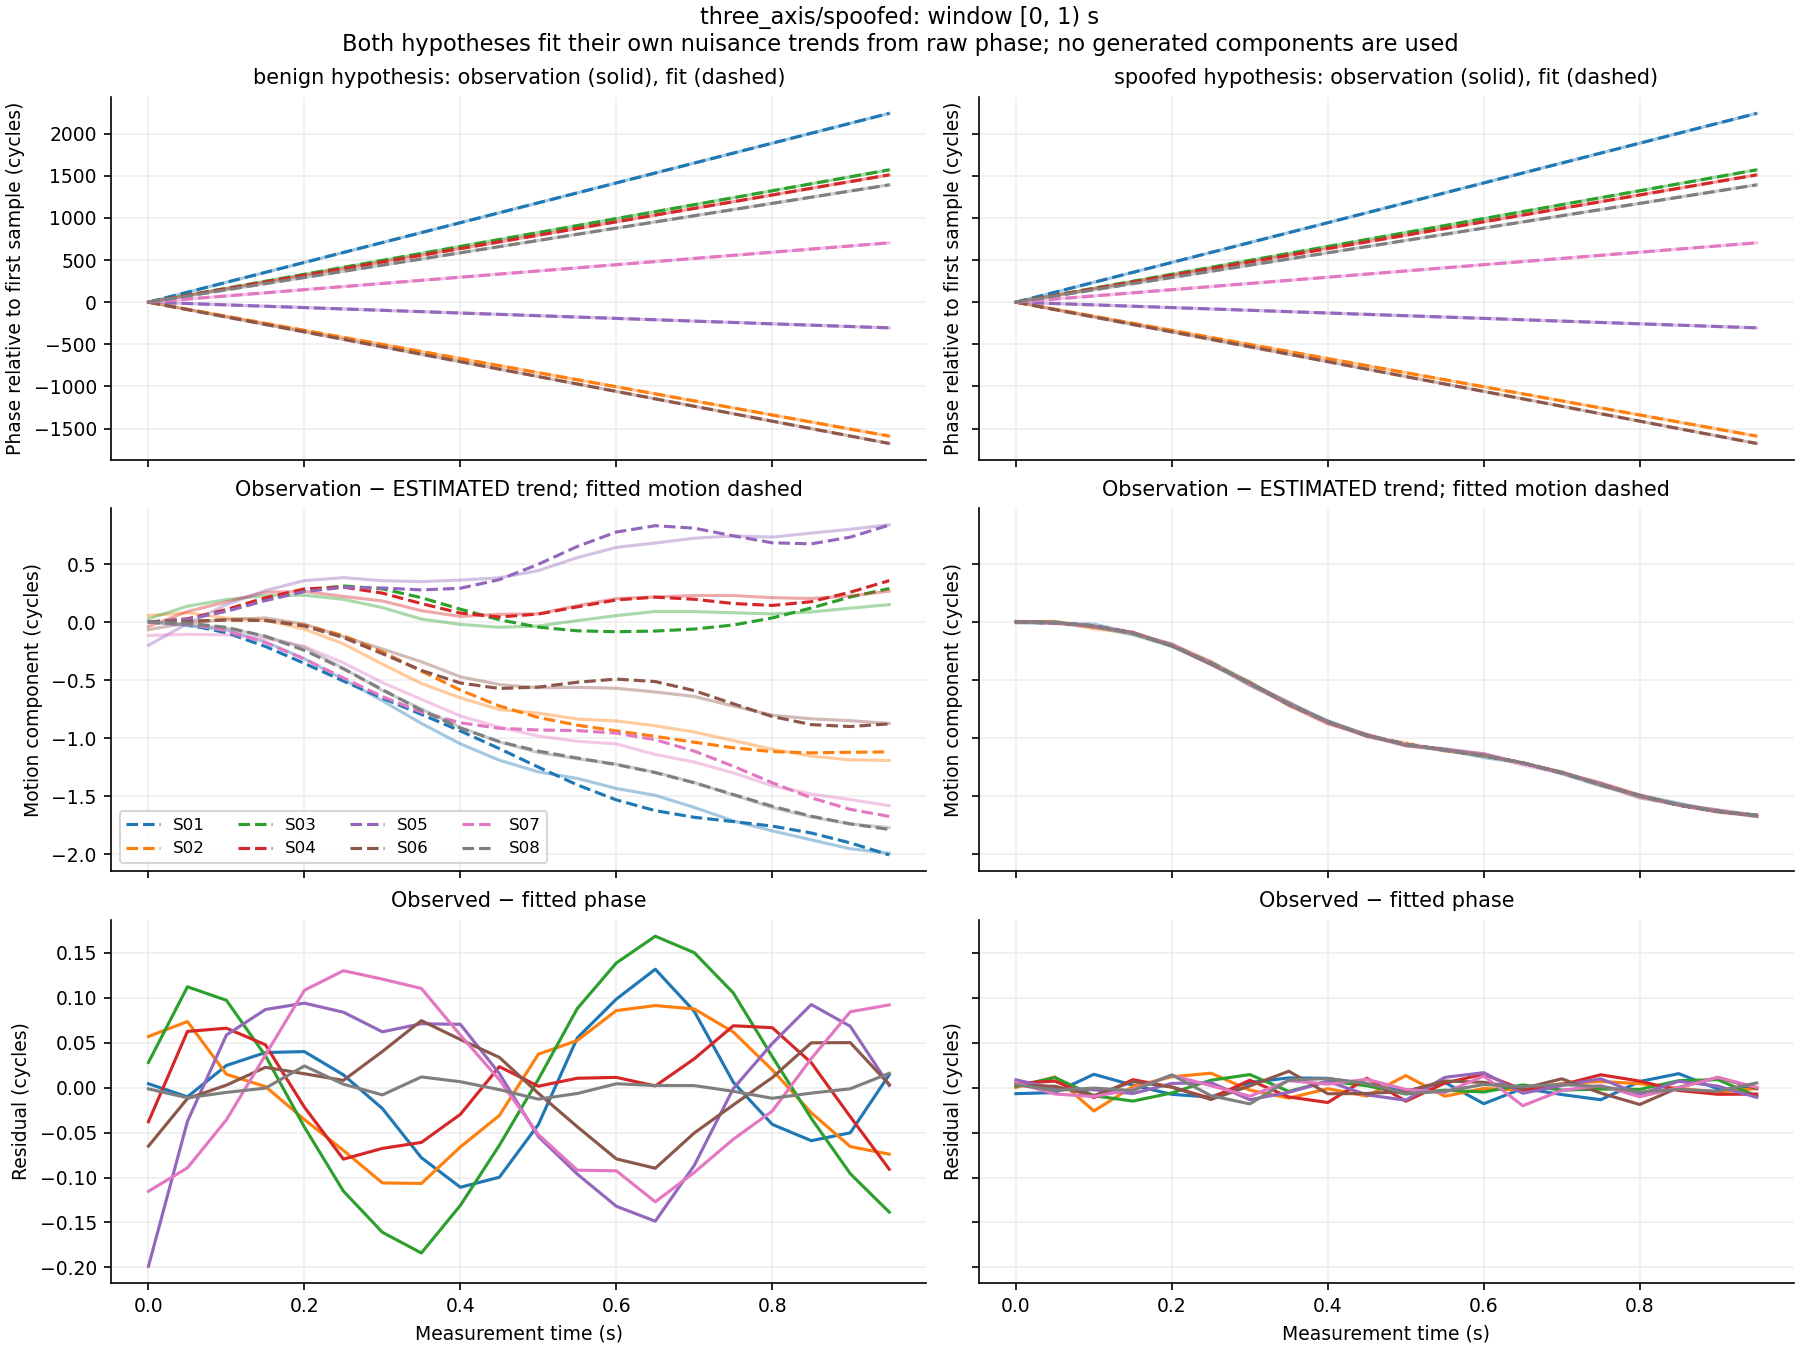

The file beside this chart, header and first rows:
window_index, time_s, signal_id, observed_phase_cycles, benign_fitted_phase_cycles, spoofed_fitted_phase_cycles, benign_residual_cycles, spoofed_residual_cycles, benign_whitened_residual, spoofed_whitened_residual
0, 0.0, S01, 115837952, 115837952, 115837952, 0.004299, -0.00671, 0.4299, -0.671
0, 0.0, S02, 118420462, 118420462, 118420462, 0.05693, 0.0002669, 5.693, 0.02669
0, 0.0, S03, 110868513, 110868513, 110868513, 0.02805, 0.001418, 2.805, 0.1418
0, 0.0, S04, 108642256, 108642256, 108642256, -0.0379, 0.004756, -3.79, 0.4756
0, 0.0, S05, 118847032, 118847032, 118847032, -0.1988, 0.008691, -19.88, 0.8691
0, 0.0, S06, 105866311, 105866311, 105866311, -0.06507, 0.00252, -6.507, 0.252
0, 0.0, S07, 118956440, 118956440, 118956440, -0.1153, 0.005438, -11.53, 0.5438
0, 0.0, S08, 105061802, 105061802, 105061802, -0.001374, 0.003351, -0.1374, 0.3351
0, 0.05, S01, 115838070, 115838070, 115838070, -0.01022, -0.005509, -1.022, -0.5509
0, 0.05, S02, 118420378, 118420378, 118420378, 0.07356, 0.01189, 7.356, 1.189
0, 0.05, S03, 110868596, 110868596, 110868596, 0.1122, 0.01124, 11.22, 1.124
0, 0.05, S04, 108642336, 108642336, 108642336, 0.0626, 0.007266, 6.26, 0.7266
0, 0.05, S05, 118847016, 118847016, 118847016, -0.03755, -0.0009888, -3.755, -0.09888
0, 0.05, S06, 105866223, 105866223, 105866223, -0.01213, 0.001514, -1.213, 0.1514
0, 0.05, S07, 118956477, 118956477, 118956477, -0.08926, -0.007089, -8.926, -0.7089
0, 0.05, S08, 105061875, 105061875, 105061875, -0.01128, -0.003169, -1.128, -0.3169
0, 0.1, S01, 115838188, 115838188, 115838188, 0.02468, 0.01484, 2.468, 1.484
0, 0.1, S02, 118420295, 118420295, 118420295, 0.01486, -0.02597, 1.486, -2.597
0, 0.1, S03, 110868678, 110868678, 110868678, 0.09718, -0.008985, 9.718, -0.8985
0, 0.1, S04, 108642415, 108642415, 108642415, 0.06614, -0.01108, 6.614, -1.108
0, 0.1, S05, 118847000, 118847000, 118847000, 0.05861, -0.00237, 5.861, -0.237
0, 0.1, S06, 105866135, 105866135, 105866135, 0.002798, -0.008834, 0.2798, -0.8834
0, 0.1, S07, 118956514, 118956514, 118956514, -0.03579, -0.009897, -3.579, -0.9897
0, 0.1, S08, 105061949, 105061949, 105061949, -0.00529, -0.0005083, -0.529, -0.05083
0, 0.15, S01, 115838306, 115838306, 115838306, 0.03905, 0.002707, 3.905, 0.2707
0, 0.15, S02, 118420211, 118420211, 118420211, 0.001203, 0.001277, 0.1203, 0.1277
0, 0.15, S03, 110868761, 110868761, 110868761, 0.03547, -0.01498, 3.547, -1.498
0, 0.15, S04, 108642495, 108642495, 108642495, 0.04772, 0.008876, 4.772, 0.8876
0, 0.15, S05, 118846984, 118846984, 118846984, 0.08694, -0.006582, 8.694, -0.6582
0, 0.15, S06, 105866047, 105866047, 105866047, 0.02261, 0.006715, 2.261, 0.6715
0, 0.15, S07, 118956551, 118956551, 118956551, 0.03626, -0.001978, 3.626, -0.1978
0, 0.15, S08, 105062022, 105062022, 105062022, -0.0005359, -0.003264, -0.05359, -0.3264
0, 0.2, S01, 115838424, 115838424, 115838424, 0.04011, -0.007443, 4.011, -0.7443
0, 0.2, S02, 118420128, 118420128, 118420128, -0.03548, 0.01207, -3.548, 1.207
0, 0.2, S03, 110868844, 110868844, 110868844, -0.04392, -0.005888, -4.392, -0.5888
0, 0.2, S04, 108642574, 108642574, 108642574, -0.02173, 0.0006124, -2.173, 0.06124
0, 0.2, S05, 118846968, 118846968, 118846968, 0.09402, 0.004672, 9.402, 0.4672
0, 0.2, S06, 105865958, 105865958, 105865958, 0.01544, 0.0007305, 1.544, 0.07305
0, 0.2, S07, 118956588, 118956588, 118956588, 0.1084, 0.0138, 10.84, 1.38
0, 0.2, S08, 105062095, 105062095, 105062095, 0.02413, 0.01421, 2.413, 1.421
0, 0.25, S01, 115838542, 115838542, 115838542, 0.01425, -0.01058, 1.425, -1.058
0, 0.25, S02, 118420044, 118420044, 118420044, -0.06984, 0.01609, -6.984, 1.609
0, 0.25, S03, 110868926, 110868926, 110868926, -0.1151, 0.008217, -11.51, 0.8217
0, 0.25, S04, 108642653, 108642654, 108642654, -0.07955, -0.01189, -7.955, -1.189
0, 0.25, S05, 118846952, 118846952, 118846952, 0.08394, 0.005629, 8.394, 0.5629
0, 0.25, S06, 105865870, 105865870, 105865870, 0.008081, -0.01323, 0.8081, -1.323
0, 0.25, S07, 118956625, 118956625, 118956625, 0.1301, 0.002112, 13.01, 0.2112
0, 0.25, S08, 105062168, 105062168, 105062168, 0.003875, -0.008934, 0.3875, -0.8934
0, 0.3, S01, 115838659, 115838659, 115838659, -0.02326, 0.005625, -2.326, 0.5625
0, 0.3, S02, 118419960, 118419960, 118419960, -0.106, -0.002778, -10.6, -0.2778
0, 0.3, S03, 110869009, 110869009, 110869009, -0.161, 0.01456, -16.1, 1.456
0, 0.3, S04, 108642733, 108642733, 108642733, -0.0676, 0.008266, -6.76, 0.8266
0, 0.3, S05, 118846936, 118846936, 118846936, 0.06211, -0.01345, 6.211, -1.345
0, 0.3, S06, 105865782, 105865782, 105865782, 0.04025, 0.001948, 4.025, 0.1948
0, 0.3, S07, 118956662, 118956662, 118956662, 0.1207, -0.00953, 12.07, -0.953
0, 0.3, S08, 105062242, 105062242, 105062242, -0.008078, -0.01809, -0.8078, -1.809
0, 0.35, S01, 115838777, 115838777, 115838777, -0.07793, 0.01084, -7.793, 1.084
0, 0.35, S02, 118419877, 118419877, 118419877, -0.1066, -0.01162, -10.66, -1.162
0, 0.35, S03, 110869091, 110869091, 110869091, -0.184, -0.00425, -18.4, -0.425
0, 0.35, S04, 108642812, 108642812, 108642812, -0.06095, -0.0104, -6.095, -1.04
... 900 more rows
